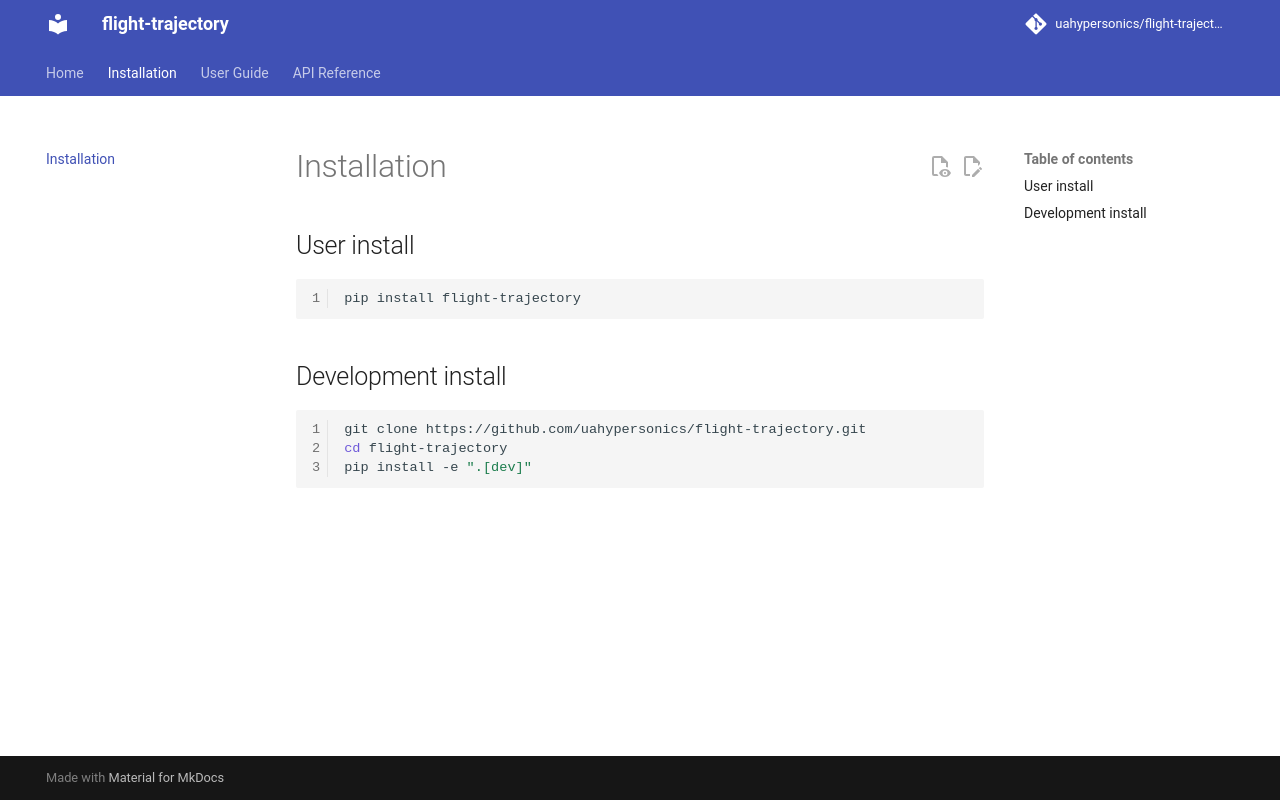

repository: uahypersonics/flight-trajectory · page: installation/index.html · generator: mkdocs

# Installation

## User install

```bash
pip install flight-trajectory
```

## Development install

```bash
git clone https://github.com/uahypersonics/flight-trajectory.git
cd flight-trajectory
pip install -e ".[dev]"
```
